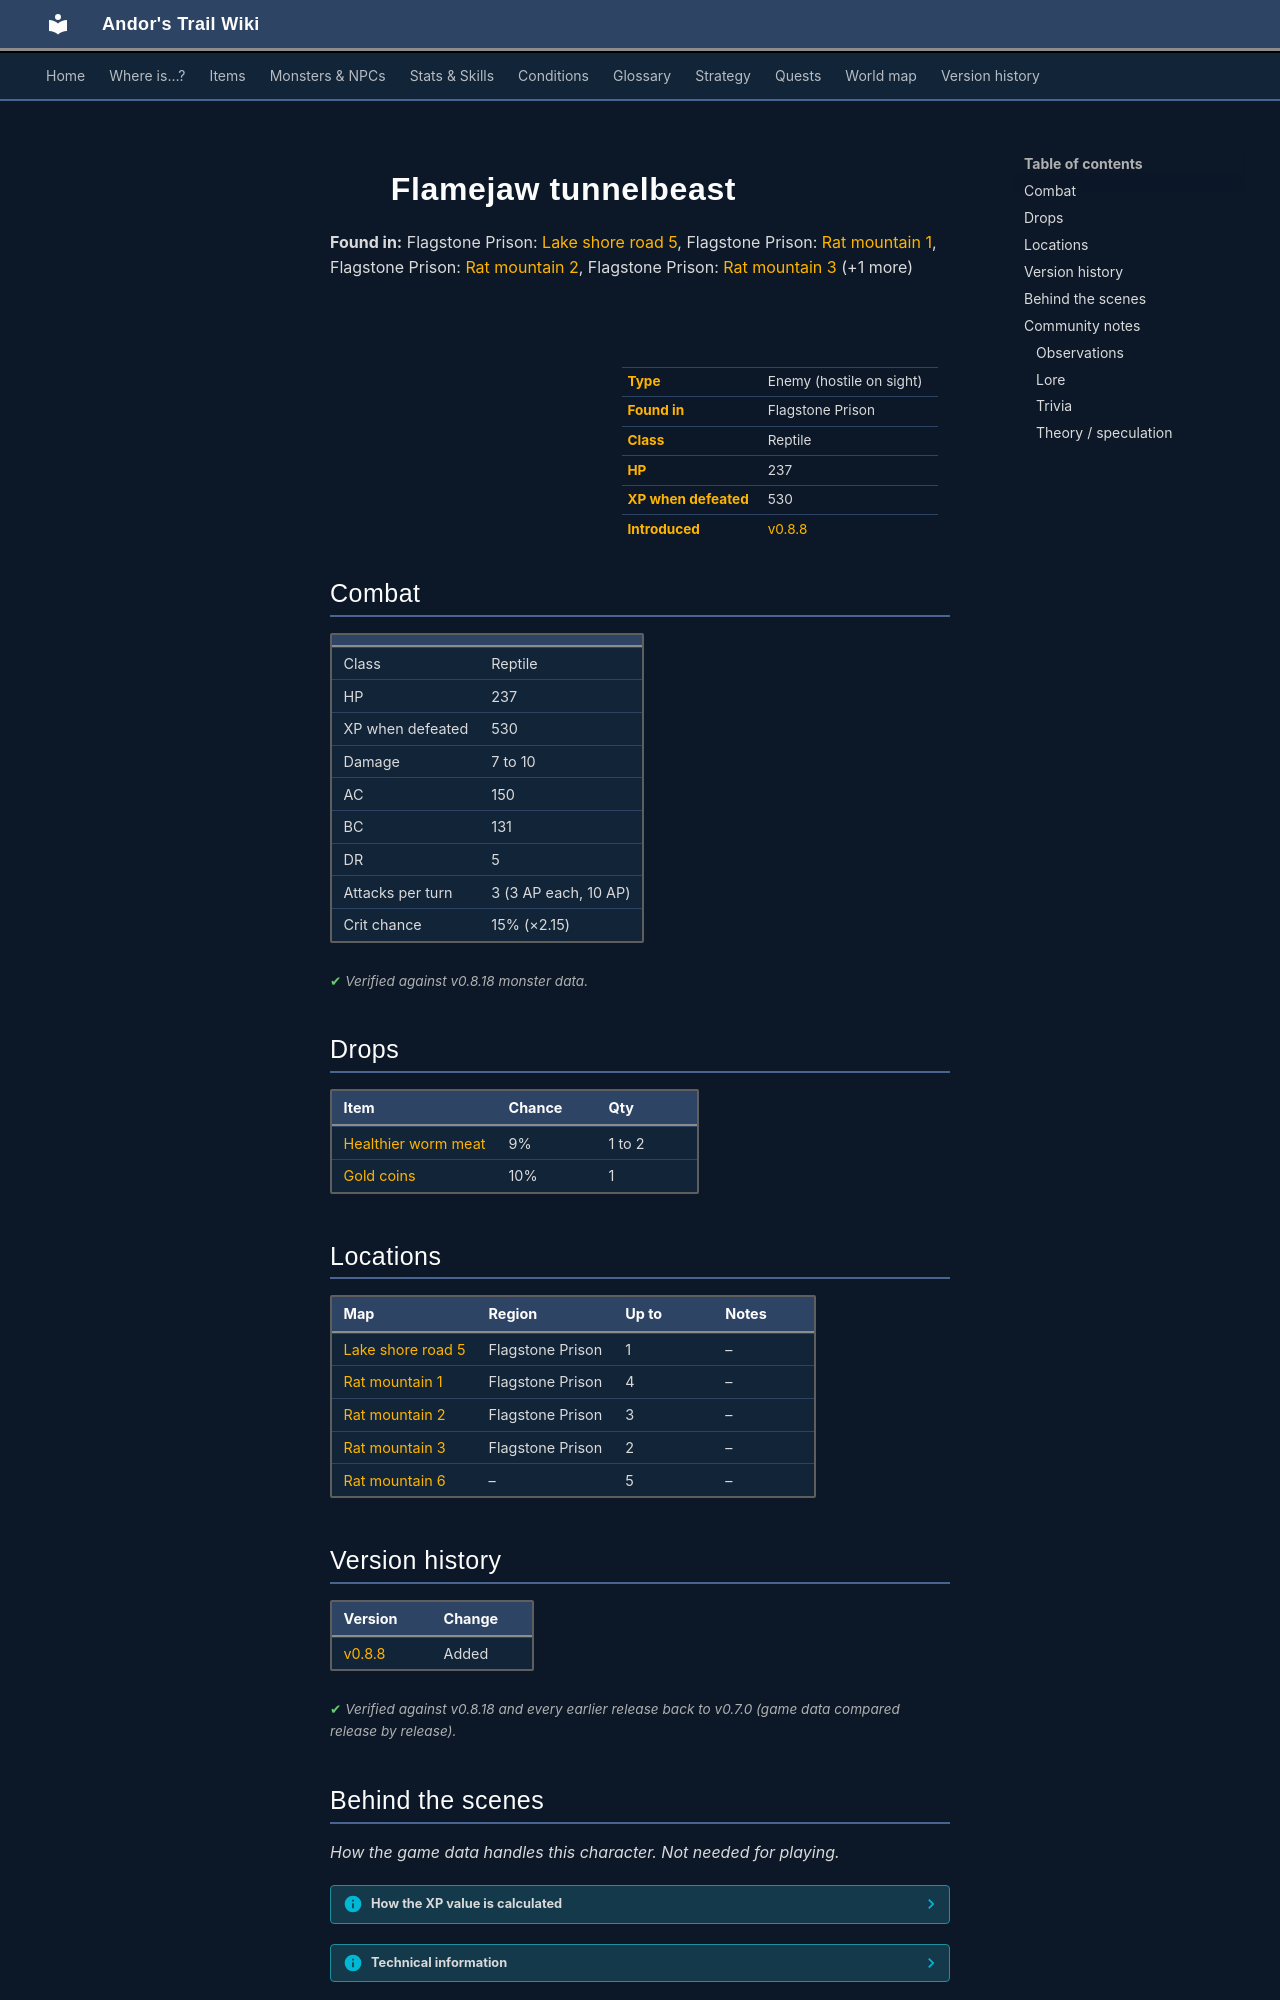

repository: asdfghjkl628/Andor-s-Trail-Wikiiii · page: monsters/flamejaw_tunnelbeast/index.html · generator: mkdocs

---
description: "Flamejaw tunnelbeast is an enemy in Andor's Trail (reptile) with 237 HP, worth 530 XP, found in Flagstone Prison. Drops: Healthier worm meat, Gold coins."
---

# ![](../assets/icons/monsters/monsters_newb_1_561.png){ .sprite } Flamejaw tunnelbeast

**Found in:** Flagstone Prison: [Lake shore road 5](../maps/lake_shore_road_5.md), Flagstone Prison: [Rat mountain 1](../maps/rat_mountain_1.md), Flagstone Prison: [Rat mountain 2](../maps/rat_mountain_2.md), Flagstone Prison: [Rat mountain 3](../maps/rat_mountain_3.md) (+1 more)

<div class="infobox" markdown>

<p class="ib-img"><img class="sprite" src="../../assets/icons/monsters/monsters_newb_1_561.png" alt=""></p>

| | |
|---|---|
| **Type** | Enemy (hostile on sight) |
| **Found in** | Flagstone Prison |
| **Class** | Reptile |
| **HP** | 237 |
| **XP when defeated** | 530 |
| **Introduced** | [v0.8.8](../versions/0.8.8.md) |

</div>

## Combat

| | |
|---|---|
| Class | Reptile |
| HP | 237 |
| XP when defeated | 530 |
| Damage | 7 to 10 |
| AC | 150 |
| BC | 131 |
| DR | 5 |
| Attacks per turn | 3 (3 AP each, 10 AP) |
| Crit chance | 15% (×2.15) |


<p class="verified">Verified against v0.8.18 monster data.</p>

## Drops

| Item | Chance | Qty |
|---|---|---|
| [Healthier worm meat](../items/better_worm_meat.md) | 9% | 1 to 2 |
| [Gold coins](../items/gold.md) | 10% | 1 |

## Locations

| Map | Region | Up to | Notes |
|---|---|---|---|
| [Lake shore road 5](../maps/lake_shore_road_5.md) | Flagstone Prison | 1 | – |
| [Rat mountain 1](../maps/rat_mountain_1.md) | Flagstone Prison | 4 | – |
| [Rat mountain 2](../maps/rat_mountain_2.md) | Flagstone Prison | 3 | – |
| [Rat mountain 3](../maps/rat_mountain_3.md) | Flagstone Prison | 2 | – |
| [Rat mountain 6](../maps/rat_mountain_6.md) | – | 5 | – |


## Version history

| Version | Change |
|---|---|
| [v0.8.8](../versions/0.8.8.md) | Added |

<p class="verified">Verified against v0.8.18 and every earlier release back to v0.7.0 (game data compared release by release).</p>


## Behind the scenes

*How the game data handles this character. Not needed for playing.*

??? info "How the XP value is calculated"

    The game computes each enemy's experience value when it loads the data (`MonsterTypeParser.java`):

    XP = ⌈(attacks per turn × attack chance × average damage × (1 + critical skill × critical multiplier) × 3 + HP × (1 + block chance) + 9 × damage resistance) × 0.7⌉

    Percentages are used as fractions (e.g. 60% = 0.6). Enemies whose attacks inflict a condition are worth 50 XP more. The More Exp skill adds a percentage on top.

??? info "Technical information"

    | | |
    |---|---|
    | Entry ID | `flamejaw_tunnelbeast` |
    | Type (wiki) | Enemy |
    | Spawn group | `flamejaw_tunnelbeast` |
    | Loot table | `flamejaw_tunnelbeast_dl` |
    | Conversation | – |
    | Faction | – |
    | Movement | – |
    | Icon | `monsters_newb_1:561` |
    | Defined in | `res/raw/monsterlist_mt_galmore.json` |

    Raw data:

    ```json
    {
     "id": "flamejaw_tunnelbeast",
     "name": "Flamejaw tunnelbeast",
     "iconID": "monsters_newb_1:561",
     "maxHP": 237,
     "moveCost": 4,
     "monsterClass": "reptile",
     "attackDamage": {
      "min": 7,
      "max": 10
     },
     "droplistID": "flamejaw_tunnelbeast_dl",
     "attackCost": 3,
     "attackChance": 150,
     "criticalSkill": 20,
     "criticalMultiplier": 2.15,
     "blockChance": 131,
     "damageResistance": 5
    }
    ```


## Community notes

<small>Written by players, not generated from game data. **Observations**: what players notice in-game · **Lore**: the in-world story · **Trivia**: real-world facts, references, development history · **Theory / speculation**: unconfirmed ideas; may just be unfinished content</small>

### Observations

*No notes yet. Contributions are welcome: [add a note](https://github.com/asdfghjkl628/Andor-s-Trail-Wikiiii/new/main/notes/monsters?filename=flamejaw_tunnelbeast.md&value=%23%23%20Observations%0A%0A%3C%21--%20what%20players%20notice%20in-game%20--%3E%0A%0A%23%23%20Lore%0A%0A%3C%21--%20the%20in-world%20story%20--%3E%0A%0A%23%23%20Trivia%0A%0A%3C%21--%20real-world%20facts%2C%20references%2C%20development%20history%20--%3E%0A%0A%23%23%20Theory%20/%20speculation%0A%0A%3C%21--%20unconfirmed%20ideas%3B%20may%20just%20be%20unfinished%20content%20--%3E%0A).*
